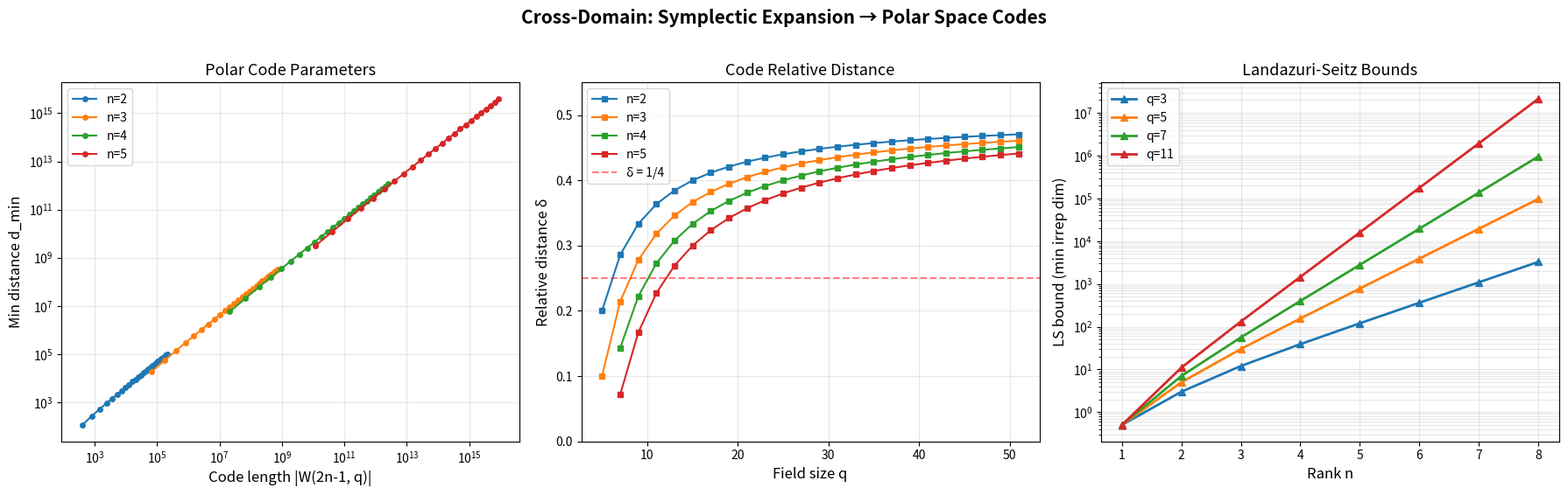

Write Python code to recreate this figure.
"""
Visualization: Polar Space Codes from Symplectic Expanders

Shows the cross-domain connection between spectral expansion of
symplectic groups and error-correcting code parameters. The Cheeger
constant of the Cayley graph controls the minimum distance of codes
built on the symplectic polar space W(2n-1, q).
"""

import numpy as np
import matplotlib.pyplot as plt
import math

def spectral_gap(n, q):
    return 1 - (n + 1) / q

def polar_points(n, q):
    return (q**(2*n) - 1) // (q - 1)

def code_min_distance(n, q):
    gap = spectral_gap(n, q)
    if gap <= 0:
        return 0
    return (gap / 2) * polar_points(n, q)

def landazuri_seitz(n, q):
    if q <= 1:
        return 0
    return (q**n - 1) / (q - 1) - 1

fig, axes = plt.subplots(1, 3, figsize=(18, 5.5))

# Plot 1: Code length vs minimum distance
ax1 = axes[0]
for n in [2, 3, 4, 5]:
    lengths, distances, qs = [], [], []
    for q in range(max(2*(n+1)+1, 5), 60, 2):
        L = polar_points(n, q)
        d = code_min_distance(n, q)
        if d > 0:
            lengths.append(L)
            distances.append(d)
            qs.append(q)
    if lengths:
        ax1.loglog(lengths, distances, '-o', markersize=4,
                   linewidth=1.5, label=f'n={n}')

ax1.set_xlabel('Code length |W(2n-1, q)|', fontsize=12)
ax1.set_ylabel('Min distance d_min', fontsize=12)
ax1.set_title('Polar Code Parameters', fontsize=13)
ax1.legend(fontsize=10)
ax1.grid(True, alpha=0.3, which='both')

# Plot 2: Relative distance δ = d_min/length
ax2 = axes[1]
q_range = range(5, 52, 2)
for n in [2, 3, 4, 5]:
    deltas = []
    valid_q = []
    for q in q_range:
        gap = spectral_gap(n, q)
        if gap > 0:
            delta = gap / 2  # Relative distance = Cheeger constant
            deltas.append(delta)
            valid_q.append(q)
    if deltas:
        ax2.plot(valid_q, deltas, '-s', markersize=4,
                 linewidth=1.5, label=f'n={n}')

ax2.axhline(y=0.25, color='red', linestyle='--', alpha=0.5, label='δ = 1/4')
ax2.set_xlabel('Field size q', fontsize=12)
ax2.set_ylabel('Relative distance δ', fontsize=12)
ax2.set_title('Code Relative Distance', fontsize=13)
ax2.legend(fontsize=10)
ax2.grid(True, alpha=0.3)
ax2.set_ylim(0, 0.55)

# Plot 3: Landazuri-Seitz bounds vs rank
ax3 = axes[2]
ranks = range(1, 9)
for q in [3, 5, 7, 11]:
    ls_vals = [landazuri_seitz(n, q) for n in ranks]
    ax3.semilogy(list(ranks), [max(v, 0.5) for v in ls_vals],
                 '-^', markersize=6, linewidth=2, label=f'q={q}')

ax3.set_xlabel('Rank n', fontsize=12)
ax3.set_ylabel('LS bound (min irrep dim)', fontsize=12)
ax3.set_title('Landazuri-Seitz Bounds', fontsize=13)
ax3.legend(fontsize=10)
ax3.grid(True, alpha=0.3, which='both')

plt.suptitle('Cross-Domain: Symplectic Expansion → Polar Space Codes',
             fontsize=15, fontweight='bold', y=1.02)
plt.tight_layout()
plt.savefig('polar_codes.png', dpi=150, bbox_inches='tight')
print("Saved polar_codes.png")
